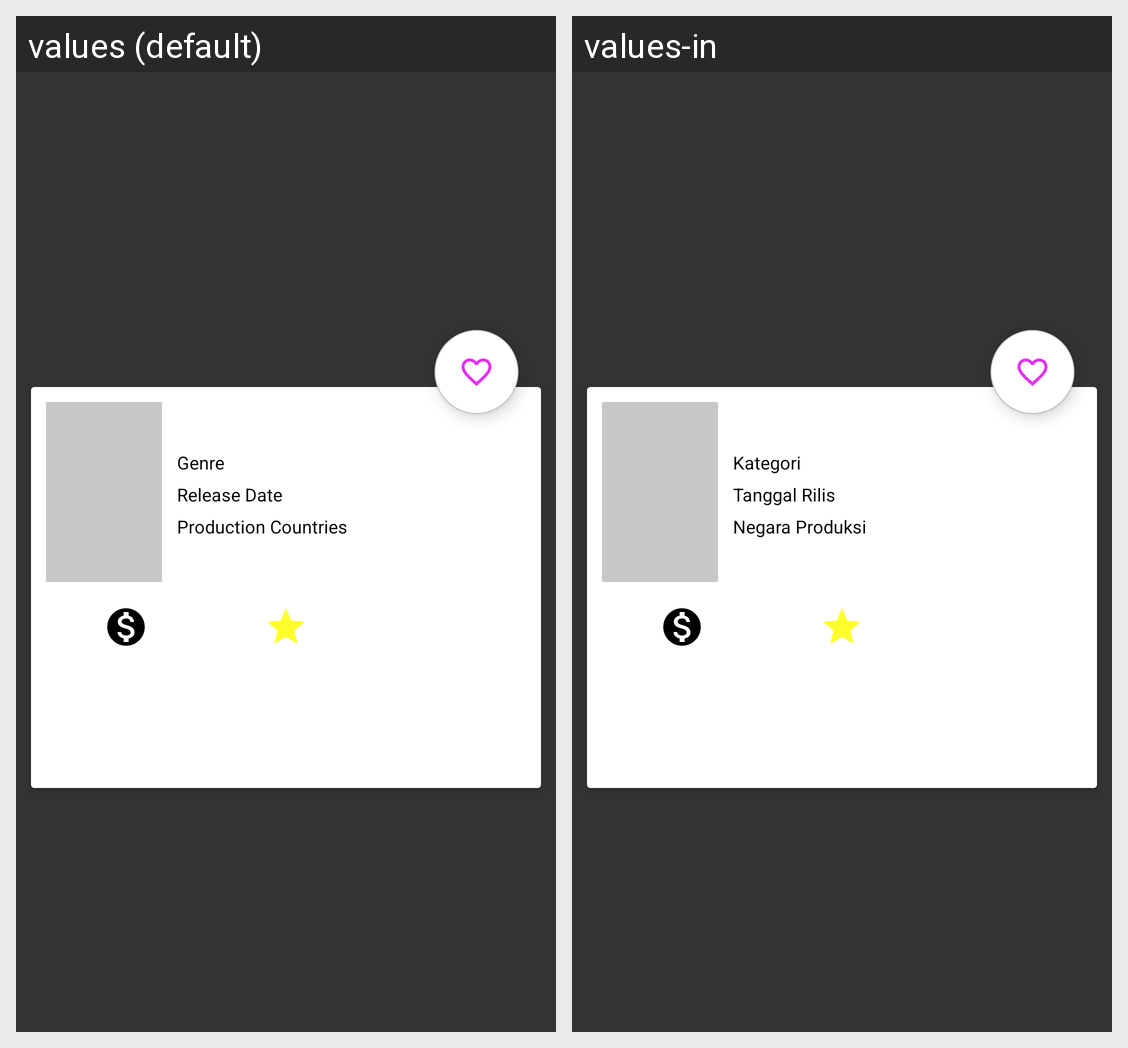

For this localized Android screen grid, give each drawn string resource with its value in every locale shown.
Android screen res/layout/activity_detail_movie.xml rendered under 2 locales, left to right: values (default), values-in. Device: Nexus 5 (rendered at 1080×1920; each locale shown at half size, 540×960, under a caption strip naming it); theme AppTheme.NoActionBar.
Strings drawn on this screen, with the default value and each locale's value (text and hints the layout hard-codes, and strings that could not be matched under every locale, appear in the picture but are not listed):

genre
  values: Genre
  values-in: Kategori

release
  values: Release Date
  values-in: Tanggal Rilis

production_countries
  values: Production Countries
  values-in: Negara Produksi
